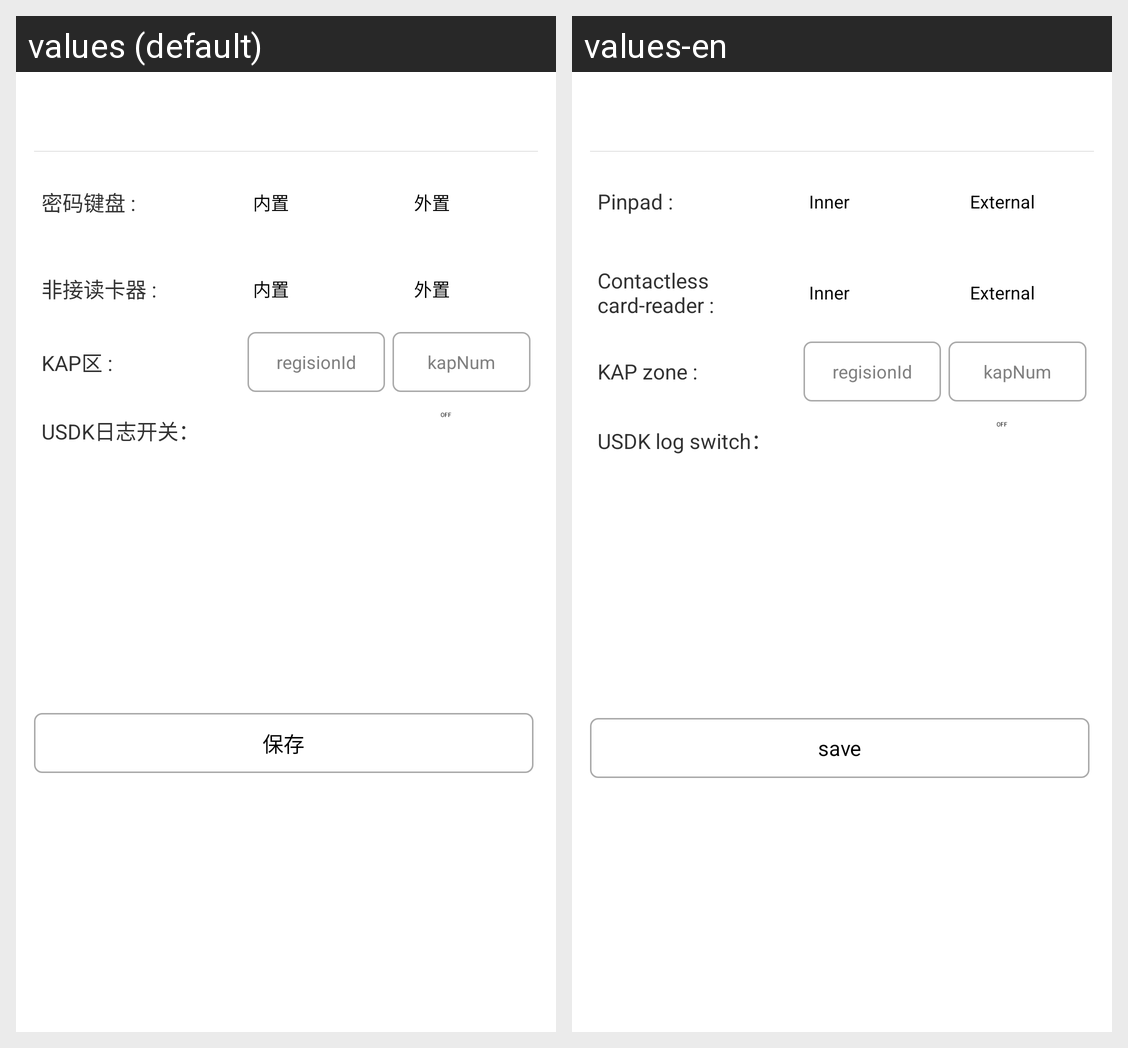

Here is an Android app screen in its default locale and in the app's own translations. Write out the translated-string differences for the strings that appear on this screen.
Android screen res/layout/activity_setting.xml rendered under 2 locales, left to right: values (default), values-en. Device: Nexus 5 (rendered at 1080×1920; each locale shown at half size, 540×960, under a caption strip naming it); theme AppTheme.
Strings drawn on this screen, with the default value and each locale's value (text and hints the layout hard-codes, and strings that could not be matched under every locale, appear in the picture but are not listed):

pinpad_type
  values: 密码键盘 :
  values-en: Pinpad :

inner
  values: 内置
  values-en: Inner

external
  values: 外置
  values-en: External

rfreader_type
  values: 非接读卡器 :
  values-en: Contactless card-reader :

kapId
  values: KAP区 :
  values-en: KAP zone :

common_log_switch
  values: USDK日志开关：
  values-en: USDK log switch：

save
  values: 保存
  values-en: save
